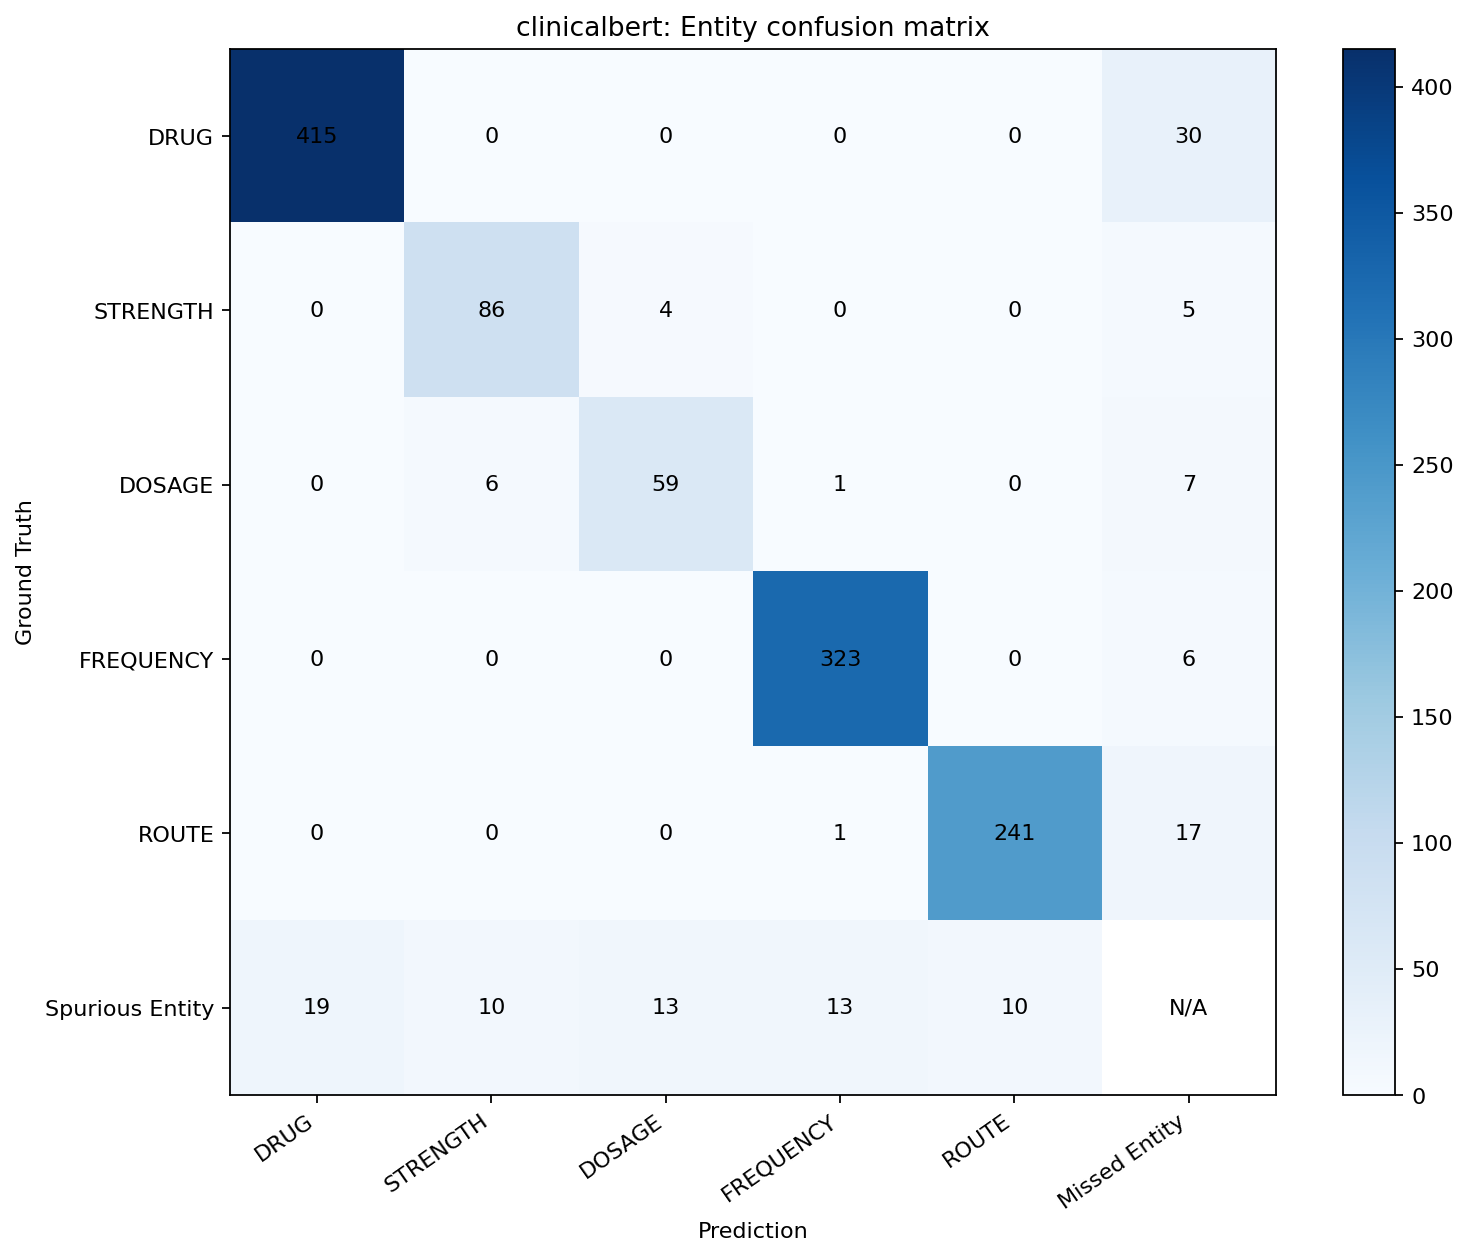

Source data for this figure (header and first rows):
Ground Truth / Prediction, DRUG, STRENGTH, DOSAGE, FREQUENCY, ROUTE, Missed Entity
DRUG, 415, 0, 0, 0, 0, 30
STRENGTH, 0, 86, 4, 0, 0, 5
DOSAGE, 0, 6, 59, 1, 0, 7
FREQUENCY, 0, 0, 0, 323, 0, 6
ROUTE, 0, 0, 0, 1, 241, 17
Spurious Entity, 19, 10, 13, 13, 10, N/A
